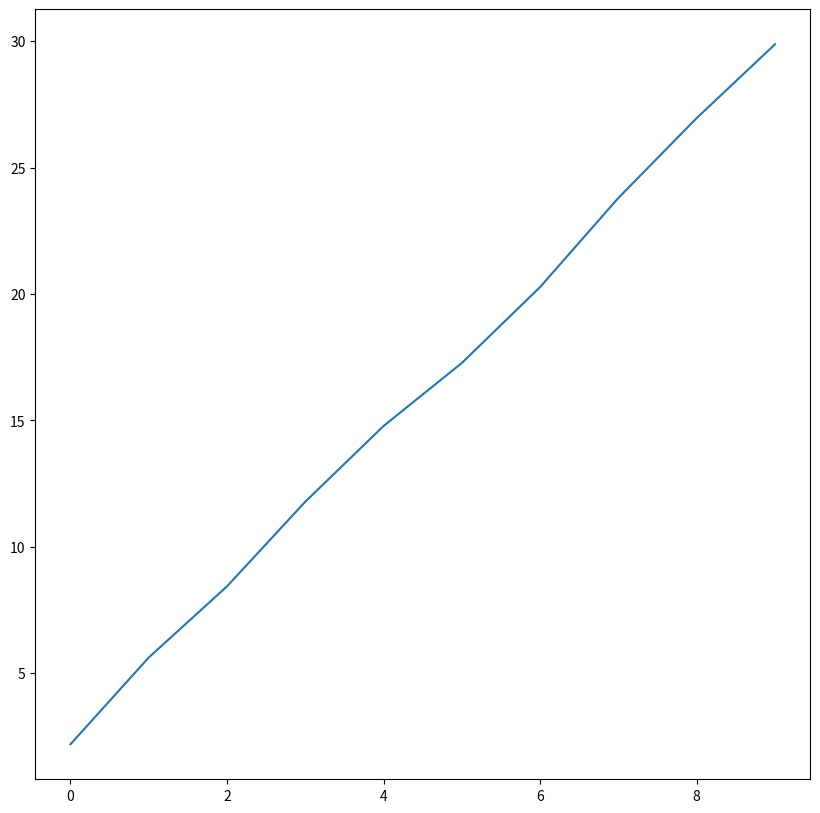
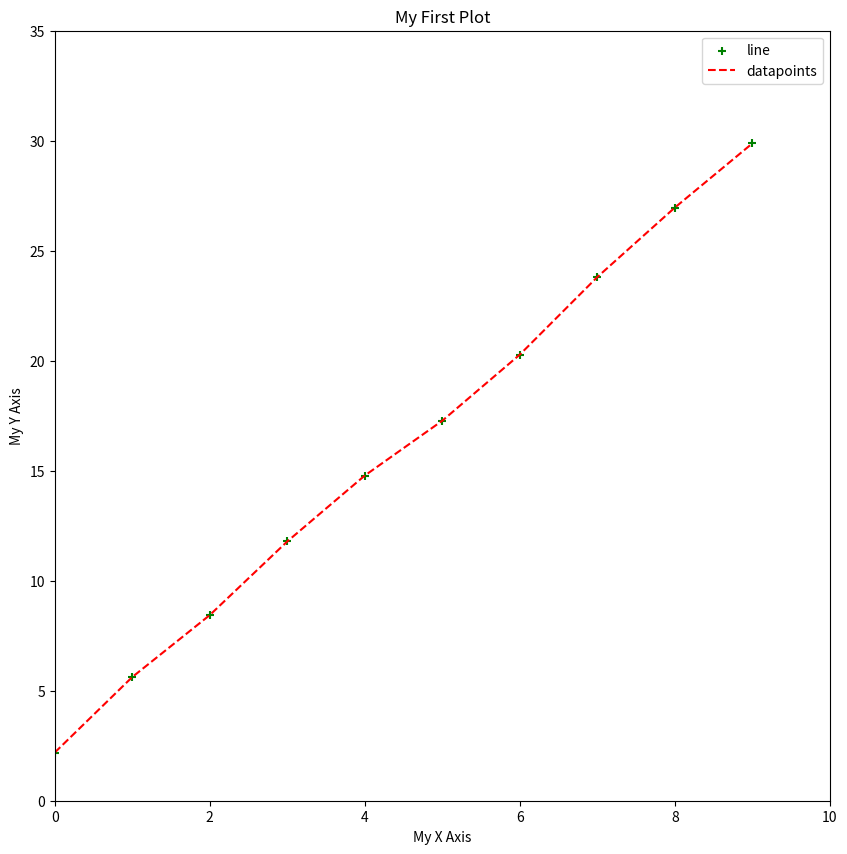
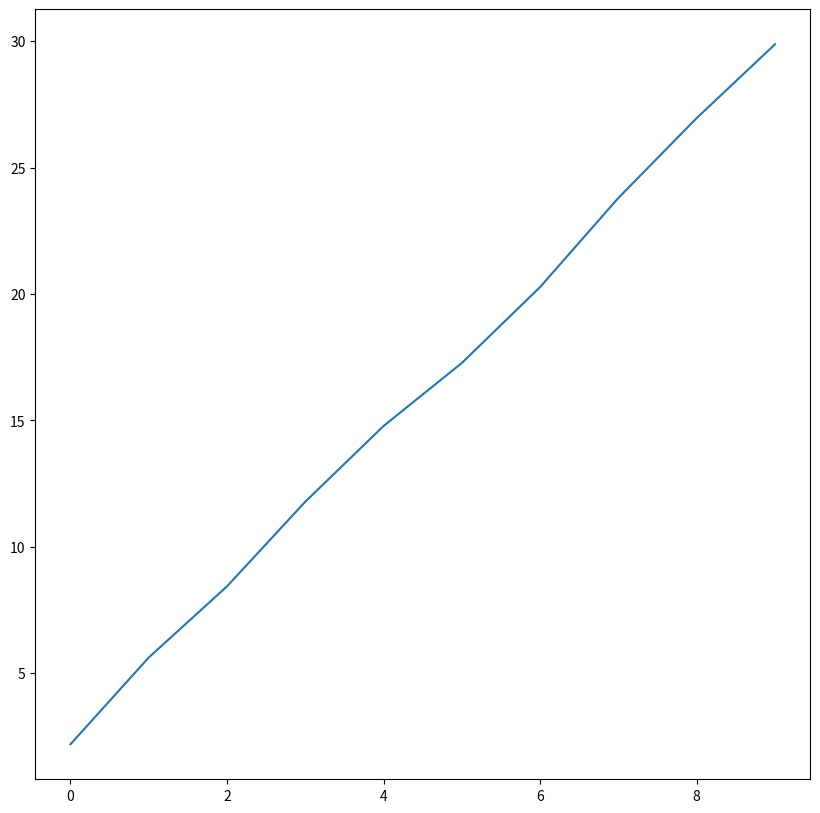
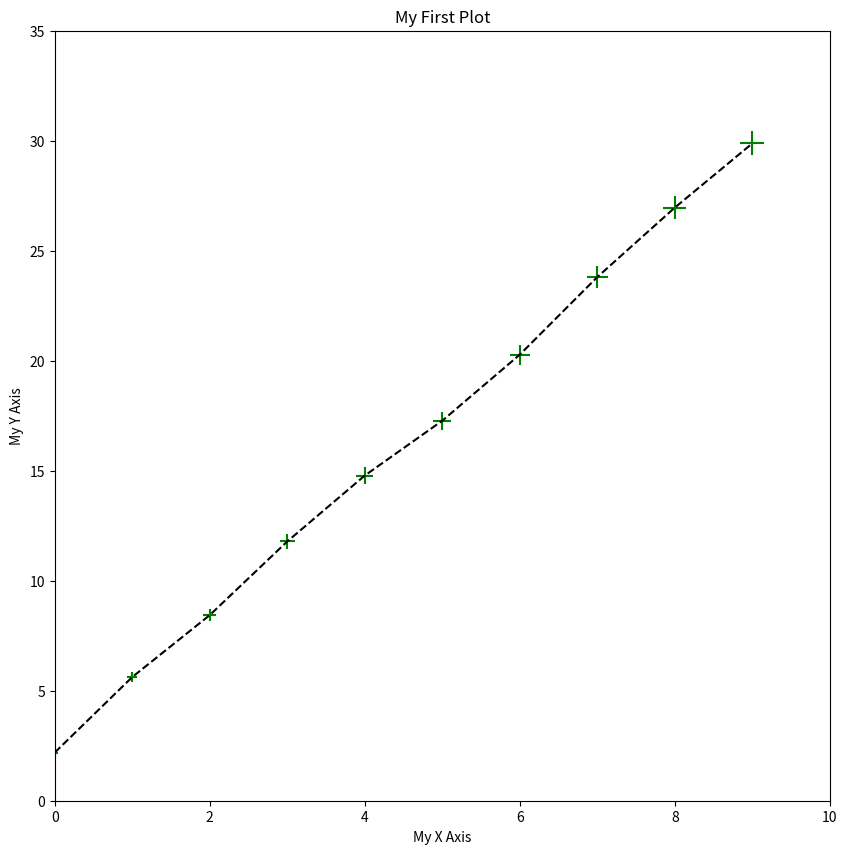
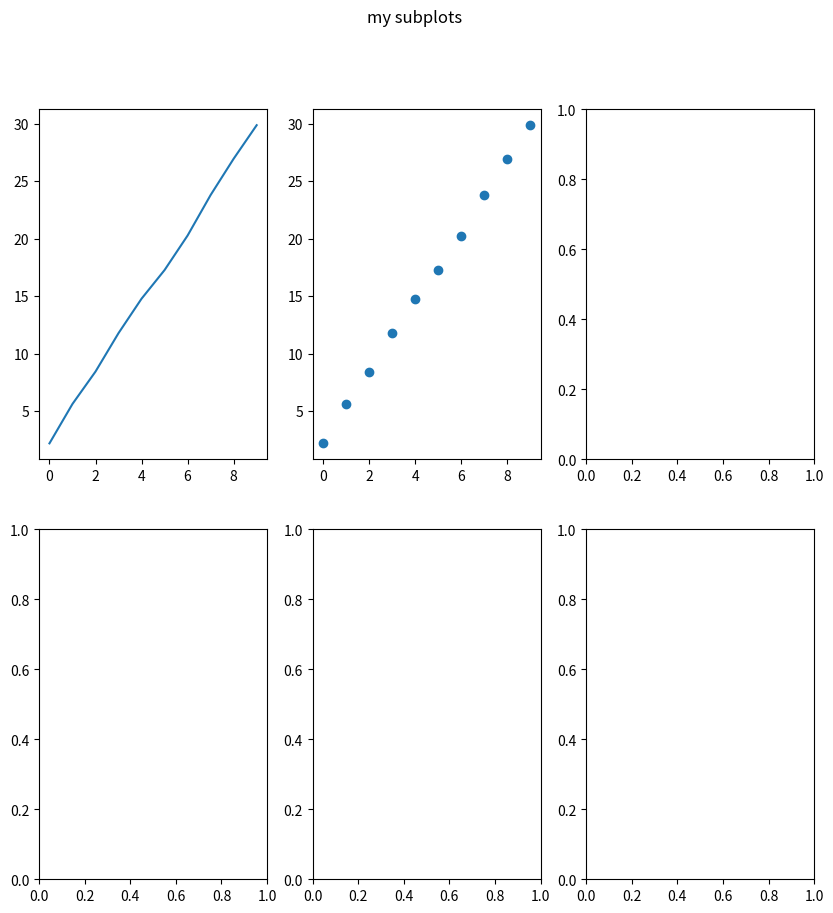
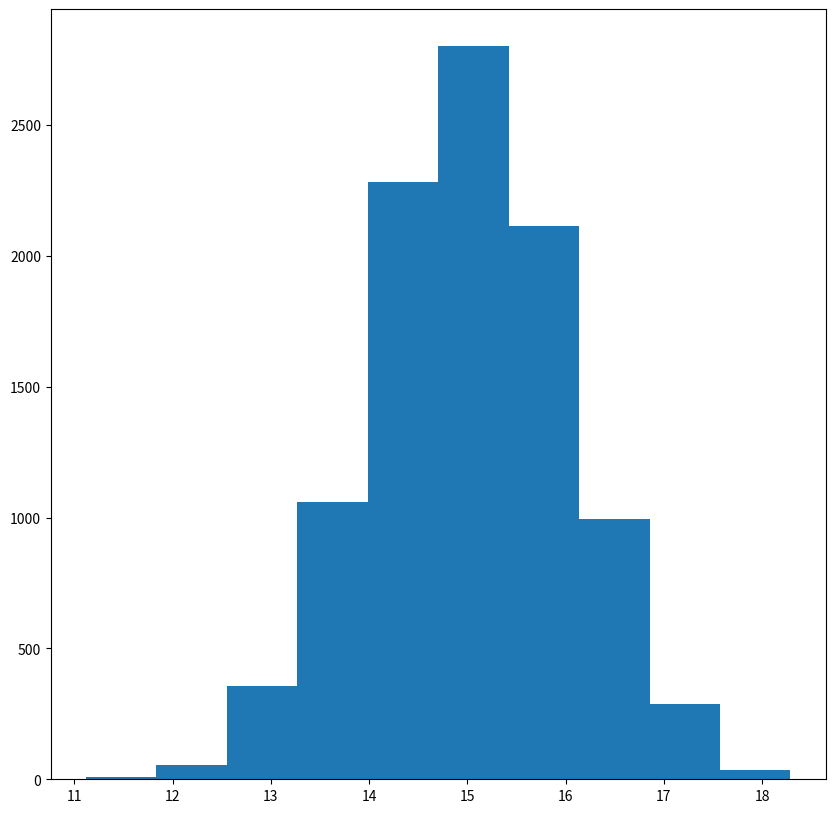
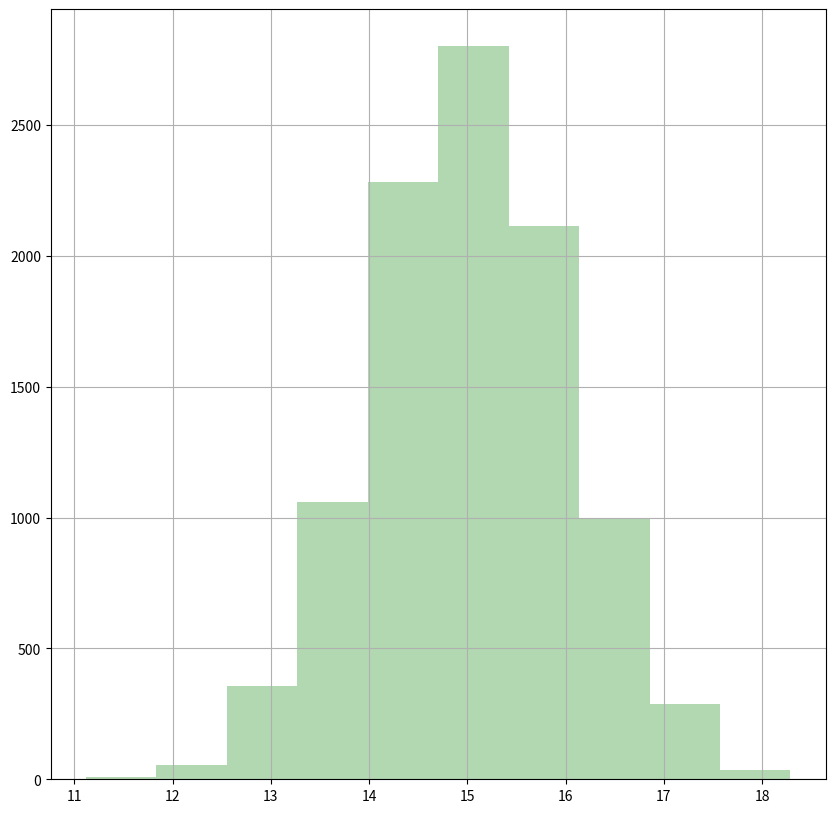

These figures' Python source, in order: (Note: this script raises an exception after producing the figures.)
#%% [markdown]
# #Python Workshop: Matplotlib
#
# [![Open In Colab](https://colab.research.google.com/<link-removed>)](https://colab.research.google.com/<link-removed>)
#
# <hr>
# 
# Based on:
# 
# This [git](https://github.com/zhiyzuo/python-tutorial) of Zhiya Zuo
# 
# <hr>
#%%
import numpy as np
import matplotlib.pyplot as plt

figsize = (10, 10)

#%% [markdown]
# ## Introduction
# Visualization is one of the most important things of data analysis. Besides just producing ___readable___ plots, we should make an effort to improve the overall attractiveness of the plots. `matplotlib` is a powerful package for ___Python___ users. Let's start with an example.
# ### Anatomy of a Figure
# Before we go deeper, let's take a look at the structure of a figure in `matplotlib`:
# 
# <img width=700 src="https://matplotlib.org/_images/anatomy1.png">
#
# ## Line plot
# First we generate sample data

#%%
np.random.seed(1234)

X_arr = np.arange(10)
Y_arr = 3*X_arr + 2 + np.random.random(size=X_arr.size) # linear with some noise
print(X_arr)
print(Y_arr)

#%% [markdown]
# To plot a simple scatter plot, we can use `plt.scatter()` function

#%%
plt.figure(figsize=figsize)
plt.plot(X_arr, Y_arr)

#%% [markdown]
# ## Scatter plot

#%%
plt.figure(figsize=figsize)
# Use `+` as marker; color set as `g` (green); size proportion to Y values
plt.scatter(X_arr, Y_arr, marker='+', c='g') 
# How about adding a line to it? Let's use `plt.plot()`
# set line style to dashed; color as `r` (red) 
plt.plot(X_arr, Y_arr,'--r')
# set x/y axis limits: first two are xlow and xhigh; last two are ylow and yhigh
plt.axis([0, 10, 0, 35])
# set x/y labels
plt.xlabel('My X Axis')
plt.ylabel('My Y Axis')
# set title
plt.title('My First Plot')
plt.legend(['line','datapoints'])

#%% [markdown]
# ## Coding style
# Another possible way to work with figures in `matplotlib`:

#%%
# `plt.subplots()` returns a figure object (which is the whole thing as shown above)
# and `axes` that control specific plots in the figure.
# Here our "subplots" layout is by default 1 row and 1 col and therefore 1 plot
fig, ax = plt.subplots(figsize=figsize)


# plot should be done on the `axis`: ax
ax.plot(X_arr, Y_arr)

#%% [markdown]
# Applying what we did earlier:

#%%
fig, ax = plt.subplots(figsize=figsize)
# What we just did, applying to `ax`
ax.scatter(X_arr, Y_arr, marker='+', c='g', s=Y_arr*10) 
ax.plot(X_arr, Y_arr, linestyle='dashed', color='k')
ax.axis([0, 10, 0, 35])
ax.set_xlabel('My X Axis')
ax.set_ylabel('My Y Axis')
ax.set_title('My First Plot')

#%% [markdown]
# This is especially useful when handling multiple plots in one figure.

#%%
# Now the returned `ax_arr` would be np array with a shape a 2x3
fig, ax_arr = plt.subplots(2,3,figsize=figsize)
ax_arr[0,0].plot(X_arr, Y_arr)
ax_arr[0,1].scatter(X_arr, Y_arr)
fig.suptitle("my subplots")

#%% [markdown]
# ## Histogram
# Let's use a Gaussian distribution for illustration

#%%
mu, sigma = 15, 1
gaussian_arr = np.random.normal(mu, sigma, size=10000)
np.mean(gaussian_arr), np.std(gaussian_arr, ddof=1)

#%%
fig, ax = plt.subplots(figsize=figsize)
# `hist()` will return something but we usually do not need.
freq_arr, bin_arr, _ = ax.hist(gaussian_arr)

#%% [markdown]
# We can actually customize and make it prettier

#%%
fig, ax = plt.subplots(figsize=figsize)
# Facecolor set to green; transparency (`alpha`) level: 30%
freq_arr, bin_arr, _ = ax.hist(gaussian_arr, facecolor='g', alpha=0.3)
# Add grid
ax.grid()

#%% [markdown]
# ## 3D plots

#%%
from mpl_toolkits.mplot3d import Axes3D


fig = plt.figure(figsize=figsize)
ax = fig.gca(projection='3d') # get current axis
theta = np.linspace(-4 * np.pi, 4 * np.pi, 100)
z = np.linspace(-2, 2, 100)
r = z**2 + 1
x = r * np.sin(theta)
y = r * np.cos(theta)
ax.plot(x, y, z, label='parametric curve')
ax.legend()
plt.title("3d plot")

#%% [markdown]
# ## Note on IDE plotting
# In regular IDE plotting, after each plot one should put
# 
# ```
# plt.show()
# ```
# to show the pop-up plot window in which one can interact with the plots (zoom, rotate, etc.), and this will stop the run of your program until closed.
# 
# A way to overcome this is running:
# 
# ```
# plt.show(block=False)
# ```
# but then when the script completes, all figures are closed...
# 
# My preferred solution is running with `block=False` to all figures except the last one.
# 